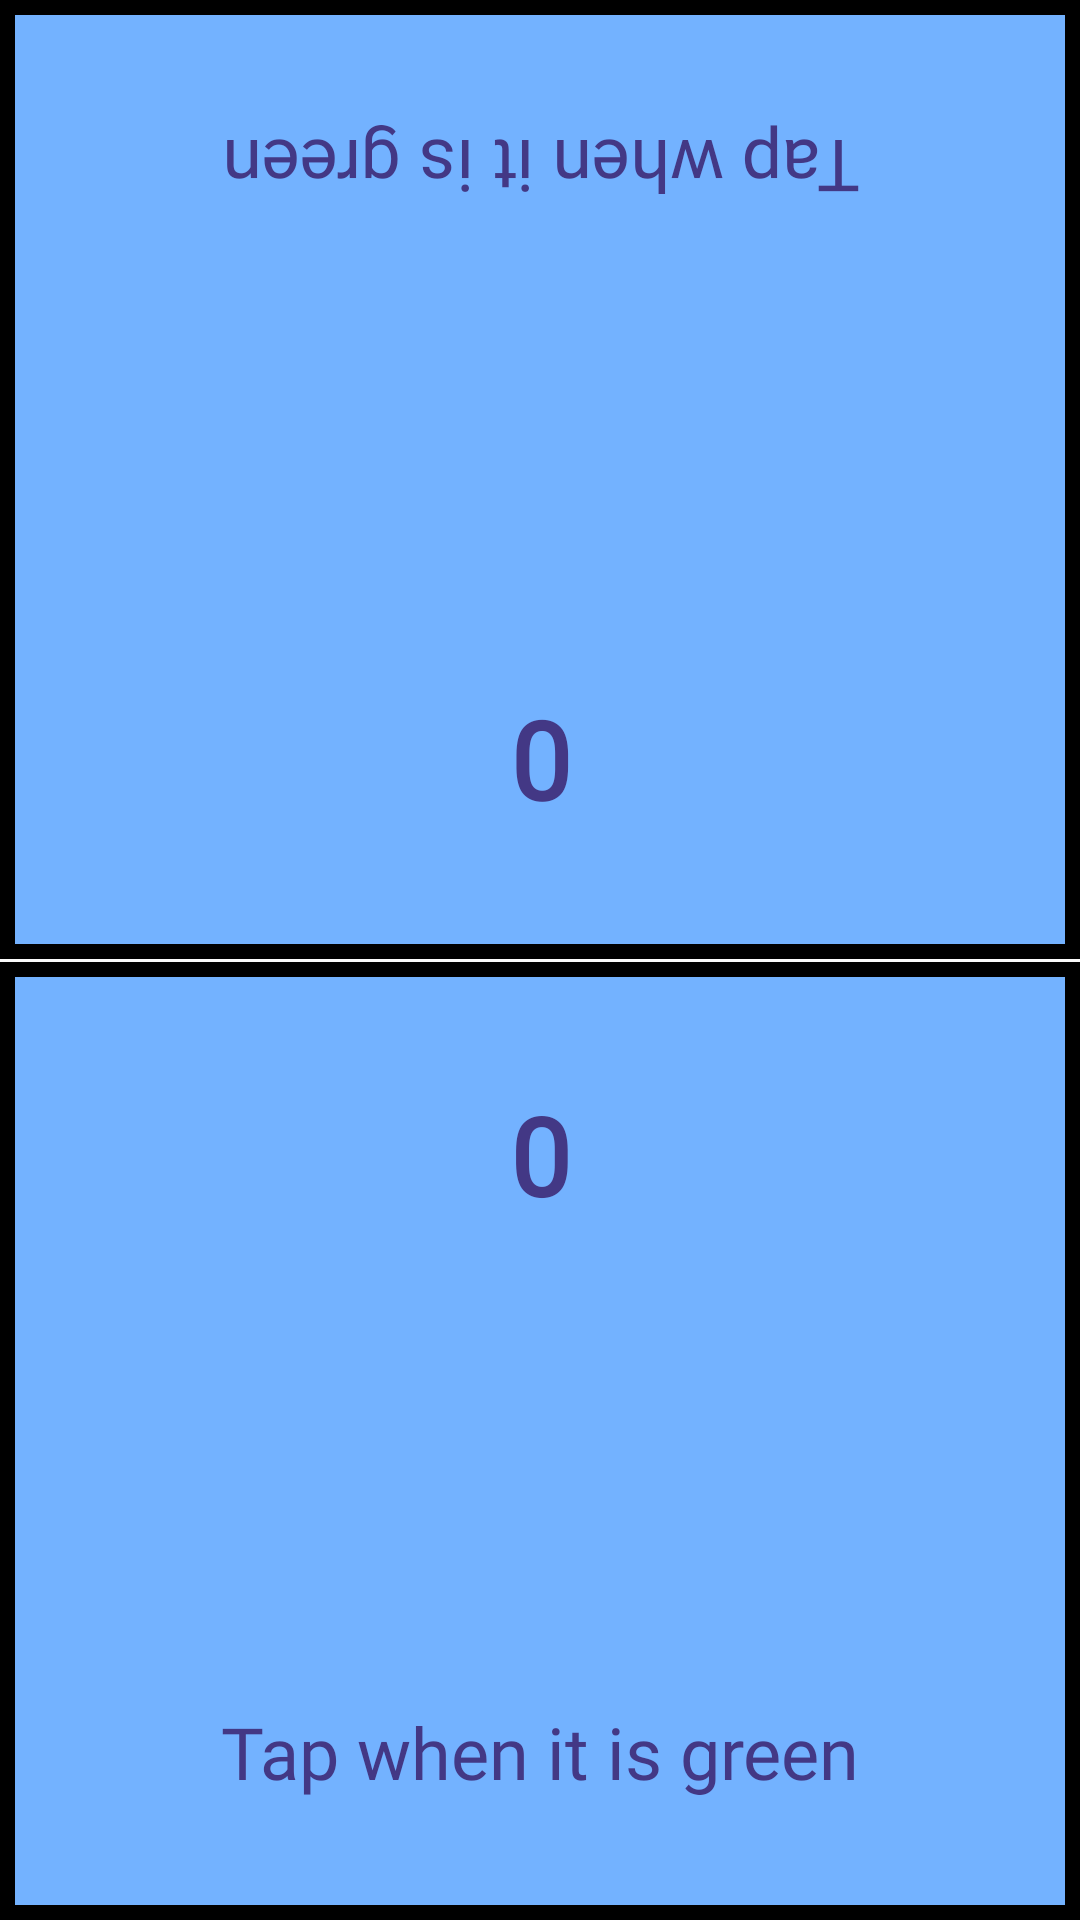

Here is an Android app screen rendered from its layout file. Give the layout XML and the strings, colors and styles it references.
<!-- AndroidManifest.xml: application theme Theme.ReflexGame -->
<!-- res/layout/activity_vs.xml -->
<?xml version="1.0" encoding="utf-8"?>

<androidx.constraintlayout.widget.ConstraintLayout xmlns:android="http://schemas.android.com/apk/res/android"
    xmlns:app="http://schemas.android.com/apk/res-auto"
    xmlns:tools="http://schemas.android.com/tools"
    android:layout_width="match_parent"
    android:layout_height="match_parent"
    tools:context=".VsActivity">

    <ImageButton
        android:id="@+id/player2ImageButtonId"
        android:layout_width="match_parent"
        android:layout_height="0dp"
        android:background="@drawable/firstcolor"
        app:layout_constraintBottom_toBottomOf="parent"
        app:layout_constraintEnd_toEndOf="parent"
        app:layout_constraintHorizontal_bias="0.0"
        app:layout_constraintStart_toStartOf="parent"
        app:layout_constraintTop_toBottomOf="@+id/button2"
        app:layout_constraintVertical_bias="0.0" />

    <ImageButton
        android:id="@+id/player1ImageButtonId"
        android:layout_width="match_parent"
        android:layout_height="0dp"
        android:background="@drawable/firstcolor"
        app:layout_constraintBottom_toTopOf="@+id/button2"
        app:layout_constraintEnd_toEndOf="parent"
        app:layout_constraintStart_toStartOf="parent"
        app:layout_constraintTop_toTopOf="parent" />

    <Button
        android:id="@+id/button2"
        android:layout_width="match_parent"
        android:layout_height="1dp"
        android:background="#FFFFFF"
        android:text="Button"
        android:visibility="invisible"
        app:layout_constraintBottom_toBottomOf="parent"
        app:layout_constraintEnd_toEndOf="parent"
        app:layout_constraintStart_toStartOf="parent"
        app:layout_constraintTop_toTopOf="parent" />

    <TextView
        android:id="@+id/scorePlayer1Id"
        android:layout_width="wrap_content"
        android:layout_height="wrap_content"
        android:layout_marginBottom="40dp"
        android:fontFamily="@font/carter_one"
        android:gravity="center"
        android:rotation="180"
        android:text="0"
        android:textColor="#433885"
        android:textSize="36sp"
        android:textStyle="bold"
        app:layout_constraintBottom_toTopOf="@+id/button2"
        app:layout_constraintEnd_toEndOf="@+id/player1ImageButtonId"
        app:layout_constraintStart_toStartOf="parent" />

    <TextView
        android:id="@+id/scorePlayer2Id"
        android:layout_width="wrap_content"
        android:layout_height="wrap_content"
        android:layout_marginTop="40dp"
        android:fontFamily="@font/carter_one"
        android:gravity="center"
        android:rotation="0"
        android:text="0"
        android:textColor="#433885"
        android:textSize="36sp"
        android:textStyle="bold"
        app:layout_constraintEnd_toEndOf="@+id/player2ImageButtonId"
        app:layout_constraintStart_toStartOf="@+id/player2ImageButtonId"
        app:layout_constraintTop_toBottomOf="@+id/button2" />

    <TextView
        android:id="@+id/tapText1Id"
        android:layout_width="wrap_content"
        android:layout_height="wrap_content"
        android:layout_marginTop="40dp"
        android:fontFamily="@font/carter_one"
        android:rotation="180"
        android:text="@string/tap"
        android:textColor="#433885"
        android:textSize="24sp"
        app:layout_constraintEnd_toEndOf="parent"
        app:layout_constraintStart_toStartOf="@+id/player1ImageButtonId"
        app:layout_constraintTop_toTopOf="parent" />

    <TextView
        android:id="@+id/tapText2Id"
        android:layout_width="wrap_content"
        android:layout_height="wrap_content"
        android:layout_marginBottom="40dp"
        android:fontFamily="@font/carter_one"
        android:rotation="0"
        android:text="@string/tap"
        android:textColor="#433885"
        android:textSize="24sp"
        app:layout_constraintBottom_toBottomOf="parent"
        app:layout_constraintEnd_toEndOf="parent"
        app:layout_constraintStart_toStartOf="parent" />

    <ImageView
        android:id="@+id/kupa1Id"
        android:layout_width="120dp"
        android:layout_height="120dp"
        android:visibility="invisible"
        app:layout_constraintBottom_toTopOf="@+id/button2"
        app:layout_constraintEnd_toEndOf="parent"
        app:layout_constraintStart_toStartOf="parent"
        app:layout_constraintTop_toTopOf="parent"
        app:srcCompat="@drawable/star" />

    <ImageView
        android:id="@+id/kupa2Id"
        android:layout_width="120dp"
        android:layout_height="120dp"
        android:visibility="invisible"
        app:layout_constraintBottom_toBottomOf="@+id/player2ImageButtonId"
        app:layout_constraintEnd_toEndOf="parent"
        app:layout_constraintStart_toStartOf="parent"
        app:layout_constraintTop_toTopOf="@+id/player2ImageButtonId"
        app:srcCompat="@drawable/star" />

    <ImageButton
        android:id="@+id/againButtonVsId"
        android:layout_width="80dp"
        android:layout_height="80dp"
        android:background="@drawable/againbutton"
        android:visibility="invisible"
        app:layout_constraintBottom_toTopOf="@+id/scorePlayer2Id"
        app:layout_constraintEnd_toEndOf="parent"
        app:layout_constraintStart_toStartOf="parent"
        app:layout_constraintTop_toBottomOf="@+id/scorePlayer1Id" />

</androidx.constraintlayout.widget.ConstraintLayout>
<!-- resources referenced by this layout -->
<resources>
  <!-- drawable againbutton: png bitmap (drawable-v24, 11235 bytes) -->
  <!-- drawable firstcolor (drawable) -->
  <?xml version="1.0" encoding="utf-8"?>
  
  <selector xmlns:android="http://schemas.android.com/apk/res/android">
  
      <item
  
          android:state_pressed="false"
          android:state_enabled="true">
  
          <shape android:shape="rectangle">
              <solid android:color="#73B2FF"></solid>
              <size android:width="3dp" android:height="2dp"></size>
              <stroke android:color="@color/black" android:width="5dp"></stroke>
  
          </shape>
  
      </item>
  
      <item
  
          android:state_pressed="true"
          android:state_enabled="true">
  
          <shape android:shape="rectangle">
              <solid android:color="#9BD7FF"></solid>
              <size android:width="3dp" android:height="2dp"></size>
              <stroke android:color="@color/black" android:width="5dp"></stroke>
  
          </shape>
  
      </item>
  </selector>
  <!-- drawable star: png bitmap (drawable-v24, 2333 bytes) -->
  <string name="tap">Tap when it is green</string>
  <style name="Theme.ReflexGame" parent="Theme.AppCompat.Light.NoActionBar">
          
          <item name="colorPrimary">#9E00FF</item>
          <item name="colorPrimaryVariant">#DCBCD2</item>
          <item name="colorOnPrimary">@color/white</item>
          
          <item name="colorSecondary">@color/teal_200</item>
          <item name="colorSecondaryVariant">@color/teal_700</item>
          <item name="colorOnSecondary">@color/black</item>
  
  
          
          <item name="android:statusBarColor" tools:targetApi="l">?attr/colorPrimaryVariant</item>
          
  
      </style>
  <color name="black">#FF000000</color>
  <color name="white">#6AFFFFFF</color>
  <color name="teal_200">#FF03DAC5</color>
  <color name="teal_700">#FF018786</color>
</resources>
